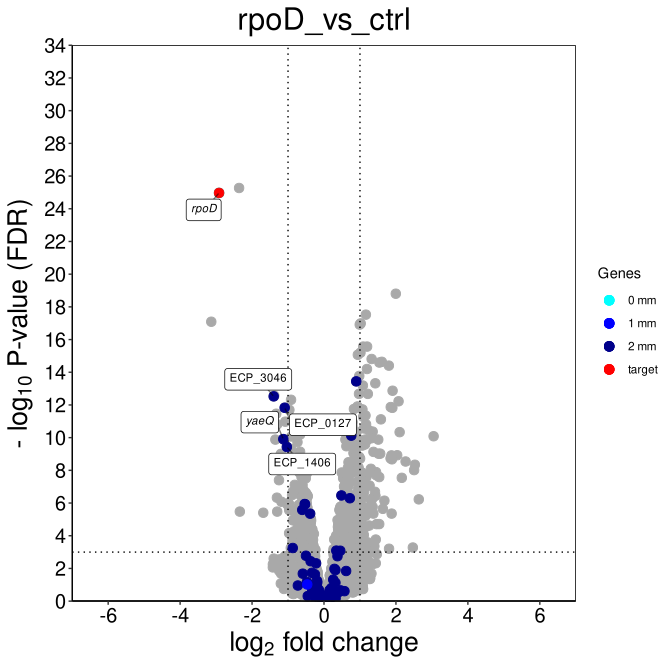

The file beside this chart, header and first rows:
, logFC, logCPM, F, PValue, FDR, locus_tag
cysB, -2.36, 6.354, 776.1, 1.18079460042657e-29, 5.35962669133621e-26, ECP_1326
rpoD, -2.917, 11.29, 726.2, 4.7300918644145e-29, 1.07349434862887e-25, ECP_3157
marA, 1.996, 9.429, 368.1, 1.03754734523578e-22, 1.56980913334173e-19, ECP_1514
mgtA, 1.164, 10.69, 299.8, 2.63644165994823e-21, 2.99170217362626e-18, ECP_4492
ECP_0940, -3.134, 8.009, 407.1, 8.95768468273384e-21, 8.13178615498578e-18, ECP_0940
ECP_1124, 1.02, 8.825, 275.3, 1.3617543808017e-20, 1.03016718907648e-17, ECP_1124
ECP_3282, 0.9934, 8.84, 270.7, 1.87339577182881e-20, 1.21476334404728e-17, ECP_3282
ECP_1125, 1.089, 8.939, 226.6, 5.31580642786504e-19, 2.69400531251549e-16, ECP_1125
ECP_3279, 1.198, 8.636, 226.5, 5.34171575515298e-19, 2.69400531251549e-16, ECP_3279
fabR, 1.014, 8.837, 215, 1.39785020454059e-18, 6.34484207840972e-16, ECP_4180
ECP_0855, 0.9409, 8.057, 210.5, 2.07252990569659e-18, 8.55201203814258e-16, ECP_0855
ECP_2574, 1.324, 8.69, 202.8, 4.08504588867799e-18, 1.54516860739245e-15, ECP_2574
ECP_2575, 1.607, 9.127, 214.2, 6.59063436755508e-18, 2.30114533802558e-15, ECP_2575
yeiR, 1.54, 7.44, 201.3, 7.87067110234804e-18, 2.55178400953984e-15, ECP_2214
yhbW, 1.803, 6.121, 195.7, 1.30027060360073e-17, 3.9346188464958e-15, ECP_3248
ECP_1552, 1.194, 8.291, 184.6, 2.23323276603163e-17, 6.33540220313598e-15, ECP_1552
bglA, 0.9808, 9.012, 174.2, 6.28585879877143e-17, 1.67832429927197e-14, ECP_2895
ECP_0823, 0.8963, 7.283, 166.2, 1.43108106976891e-16, 3.60870943093393e-14, ECP_0823
ECP_2453, 1.427, 7.175, 166, 1.98533088768855e-16, 4.74285099958859e-14, ECP_2453
ECP_2562, 1.081, 6.207, 159.8, 2.86842581663869e-16, 6.5098923908615e-14, ECP_2562
ECP_0524, 1.907, 9.857, 192.1, 6.24803567007443e-16, 1.35046828126037e-13, ECP_0524
ECP_1481, 0.9735, 9.773, 148.4, 1.01833647742722e-15, 2.10101330501915e-13, ECP_1481
ECP_3280, 1.219, 8.409, 148.6, 1.06651224714975e-15, 2.10473873470118e-13, ECP_3280
ECP_3045, -1.382, 6.048, 145.5, 1.4386689238369e-15, 2.72088260220654e-13, ECP_3045
ECP_3046, -1.398, 6.781, 147.6, 1.6418316368272e-15, 2.98090951982347e-13, ECP_3046
ECP_0128, -0.9164, 8.937, 140, 2.76909811919486e-15, 4.83420629347134e-13, ECP_0128
marR, 2.073, 8.275, 181.9, 3.56031034566831e-15, 5.98527728110684e-13, ECP_1513
ECP_3627, 0.9319, 8.175, 131.7, 7.64469431851788e-15, 1.23925955399117e-12, ECP_3627
yhcN, 1.856, 10.81, 163.3, 8.60972673758153e-15, 1.34757067799595e-12, ECP_3322
ECP_0127, -1.093, 8.961, 129.8, 9.77659316677799e-15, 1.47919854613351e-12, ECP_0127
ECP_0523, 1.9, 11.3, 162.2, 1.02461455339632e-14, 1.50023401866642e-12, ECP_0523
yffB, 0.8322, 8.131, 127.9, 1.24471459010289e-14, 1.76554985139906e-12, ECP_2484
ECP_0825, 1.068, 9.036, 127.2, 1.36125383954486e-14, 1.87234278111943e-12, ECP_0825
ECP_0470, -0.9623, 7.389, 126.5, 1.50088407155752e-14, 2.00368023552929e-12, ECP_0470
ECP_0596, -1.328, 5.636, 122.2, 2.65748931286407e-14, 3.4463839974543e-12, ECP_0596
ECP_3278, 1.153, 6.972, 120.1, 3.51129787154032e-14, 4.42716139970042e-12, ECP_3278
ECP_1553, 1.089, 7.604, 118.5, 4.33991521850081e-14, 5.32402031804735e-12, ECP_1553
ECP_0357, 1.582, 5.628, 118.3, 6.3735634069508e-14, 7.61305376424992e-12, ECP_0357
cnu, -1.076, 5.901, 113.2, 9.07889530540989e-14, 1.05664373823732e-11, ECP_1570
ECP_0689, 0.7776, 8.309, 112.7, 9.82617138087813e-14, 1.11502479744515e-11, ECP_0689
pqiB, 0.7958, 7.783, 112.3, 1.03303024804293e-13, 1.14364007216265e-11, ECP_0956
ECP_0164, 0.7504, 10.39, 111.4, 1.18437412609505e-13, 1.27997003770129e-11, ECP_0164
ECP_0011, -1.302, 7.197, 116.3, 1.48818403446604e-13, 1.5351971210094e-11, ECP_0011
pagP, 1.169, 5.815, 109.8, 1.47894399798212e-13, 1.5351971210094e-11, ECP_0653
ECP_0055, 0.7918, 7.618, 107.7, 2.01600034127745e-13, 2.03347234423519e-11, ECP_0055
ECP_0667, -0.7404, 7.513, 106.3, 2.49246108908906e-13, 2.45940888769027e-11, ECP_0667
ECP_4168, 1.104, 9.469, 108.5, 2.81763611788216e-13, 2.72111709341854e-11, ECP_4168
ECP_3648, 1.24, 5.9, 103.6, 3.72356950478838e-13, 3.52110041296551e-11, ECP_3648
folA, 0.6689, 8.399, 103.3, 3.90344305489433e-13, 3.60311289611794e-11, ECP_0048
yijD, 0.7492, 7.138, 103.1, 3.96906025128656e-13, 3.60311289611794e-11, ECP_4181
ECP_1480, 1.353, 5.508, 101.9, 4.80199615384295e-13, 4.27377657692023e-11, ECP_1480
tolC, 0.9055, 10.86, 101.3, 5.23525231847869e-13, 4.56977120645669e-11, ECP_3127
marB, 2.103, 6.555, 129.6, 5.38352717586361e-13, 4.61053393419715e-11, ECP_1515
ECP_4364, 0.8845, 6.381, 99.67, 6.76141708083762e-13, 5.68334669072629e-11, ECP_4364
ECP_3336, 0.7545, 7.106, 99.15, 7.32647758312725e-13, 6.04634213632993e-11, ECP_3336
ECP_1775, -0.6623, 10.18, 98.65, 7.91586636644757e-13, 6.41609239951885e-11, ECP_1775
slyB, 0.7582, 10.84, 97.49, 9.49024372176614e-13, 7.55723092159588e-11, ECP_1587
degP, 3.047, 10.82, 130.1, 1.04972577209571e-12, 8.21500910265938e-11, ECP_0171
ECP_3049, -0.9083, 6.48, 96.55, 1.10190039719816e-12, 8.47716254725839e-11, ECP_3049
nfsA, 1.319, 8.577, 108.8, 1.4372251315776e-12, 1.08726081203845e-10, ECP_0865
... 4,479 more rows
